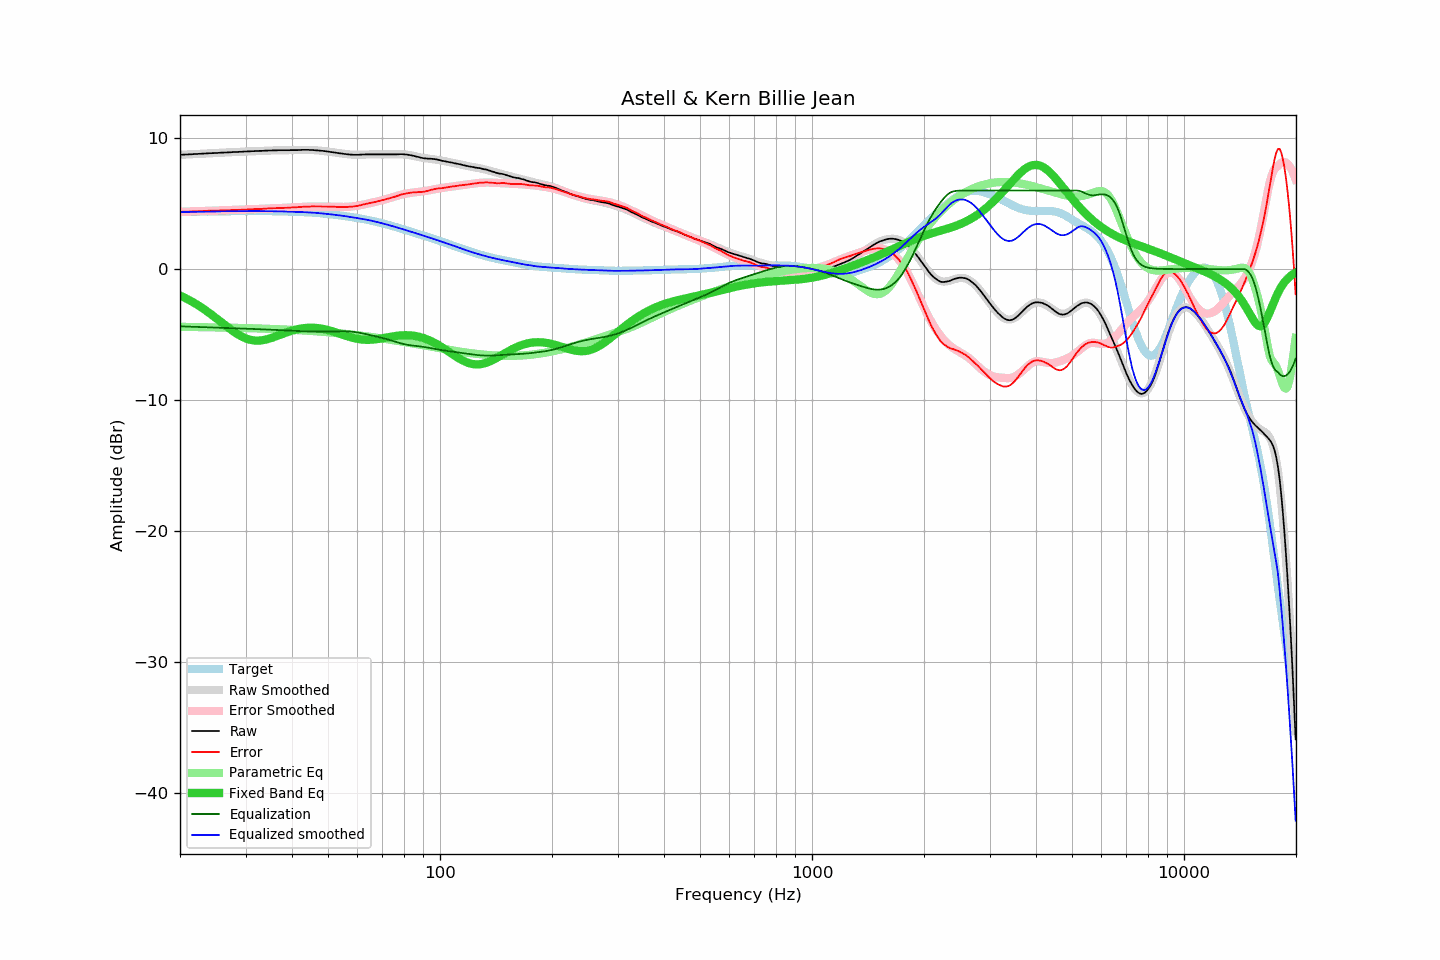

The file beside this chart, header and first rows:
frequency, raw, error, smoothed, error_smoothed, equalization, parametric_eq, equalized_raw, equalized_smoothed, target
20.00, 8.73, 4.37, 8.73, 4.37, -4.37, -2.02, 4.36, 4.36, 4.36
20.20, 8.74, 4.38, 8.74, 4.38, -4.38, -2.07, 4.36, 4.36, 4.36
20.40, 8.74, 4.38, 8.74, 4.38, -4.38, -2.13, 4.36, 4.36, 4.36
20.61, 8.75, 4.39, 8.75, 4.39, -4.39, -2.19, 4.36, 4.36, 4.36
20.81, 8.75, 4.39, 8.75, 4.39, -4.39, -2.26, 4.36, 4.36, 4.36
21.02, 8.76, 4.39, 8.76, 4.40, -4.40, -2.32, 4.36, 4.37, 4.37
21.23, 8.77, 4.40, 8.77, 4.40, -4.40, -2.39, 4.37, 4.37, 4.37
21.44, 8.77, 4.40, 8.77, 4.40, -4.40, -2.46, 4.37, 4.37, 4.37
21.66, 8.78, 4.41, 8.78, 4.41, -4.41, -2.53, 4.37, 4.37, 4.37
21.87, 8.79, 4.41, 8.79, 4.41, -4.41, -2.60, 4.38, 4.37, 4.38
22.09, 8.79, 4.41, 8.79, 4.42, -4.42, -2.67, 4.37, 4.38, 4.38
22.31, 8.80, 4.42, 8.80, 4.42, -4.42, -2.75, 4.38, 4.38, 4.38
22.54, 8.81, 4.43, 8.81, 4.43, -4.43, -2.83, 4.38, 4.38, 4.38
22.76, 8.81, 4.43, 8.81, 4.43, -4.43, -2.91, 4.38, 4.38, 4.38
22.99, 8.82, 4.43, 8.82, 4.43, -4.43, -2.99, 4.39, 4.39, 4.39
23.22, 8.83, 4.44, 8.83, 4.44, -4.44, -3.07, 4.39, 4.39, 4.39
23.45, 8.83, 4.44, 8.83, 4.44, -4.44, -3.16, 4.39, 4.39, 4.39
23.69, 8.84, 4.45, 8.84, 4.45, -4.45, -3.24, 4.39, 4.39, 4.39
23.92, 8.85, 4.46, 8.85, 4.45, -4.45, -3.33, 4.40, 4.39, 4.39
24.16, 8.85, 4.45, 8.85, 4.46, -4.46, -3.42, 4.39, 4.40, 4.40
24.40, 8.86, 4.46, 8.86, 4.46, -4.46, -3.52, 4.40, 4.40, 4.40
24.65, 8.86, 4.46, 8.86, 4.46, -4.46, -3.61, 4.40, 4.40, 4.40
24.89, 8.87, 4.47, 8.87, 4.47, -4.47, -3.70, 4.40, 4.40, 4.40
25.14, 8.87, 4.46, 8.88, 4.47, -4.47, -3.80, 4.40, 4.41, 4.41
25.39, 8.88, 4.47, 8.88, 4.47, -4.47, -3.90, 4.41, 4.41, 4.41
25.65, 8.89, 4.48, 8.89, 4.48, -4.48, -3.99, 4.41, 4.41, 4.41
25.91, 8.90, 4.49, 8.89, 4.48, -4.48, -4.09, 4.42, 4.41, 4.41
26.16, 8.90, 4.49, 8.90, 4.49, -4.49, -4.19, 4.41, 4.41, 4.41
26.43, 8.91, 4.49, 8.91, 4.49, -4.49, -4.28, 4.42, 4.42, 4.42
26.69, 8.91, 4.49, 8.91, 4.49, -4.49, -4.38, 4.42, 4.42, 4.42
26.96, 8.92, 4.50, 8.92, 4.50, -4.50, -4.47, 4.42, 4.42, 4.42
27.23, 8.92, 4.50, 8.92, 4.50, -4.50, -4.57, 4.42, 4.42, 4.42
27.50, 8.93, 4.51, 8.93, 4.51, -4.51, -4.66, 4.42, 4.42, 4.42
27.77, 8.94, 4.52, 8.94, 4.51, -4.51, -4.74, 4.43, 4.42, 4.42
28.05, 8.94, 4.51, 8.94, 4.52, -4.52, -4.83, 4.42, 4.43, 4.43
28.33, 8.95, 4.52, 8.95, 4.52, -4.52, -4.91, 4.43, 4.43, 4.43
28.62, 8.95, 4.52, 8.95, 4.52, -4.52, -4.99, 4.43, 4.43, 4.43
28.90, 8.96, 4.53, 8.96, 4.53, -4.53, -5.06, 4.43, 4.43, 4.43
29.19, 8.96, 4.53, 8.96, 4.53, -4.53, -5.13, 4.43, 4.43, 4.43
29.48, 8.97, 4.54, 8.97, 4.54, -4.54, -5.19, 4.43, 4.43, 4.43
29.78, 8.98, 4.55, 8.98, 4.55, -4.55, -5.25, 4.43, 4.43, 4.43
30.08, 8.98, 4.55, 8.98, 4.55, -4.55, -5.30, 4.43, 4.43, 4.43
30.38, 8.99, 4.56, 8.99, 4.56, -4.56, -5.34, 4.43, 4.43, 4.43
30.68, 8.99, 4.56, 8.99, 4.56, -4.56, -5.38, 4.43, 4.43, 4.43
30.99, 9.00, 4.57, 9.00, 4.57, -4.57, -5.41, 4.43, 4.43, 4.43
31.30, 9.01, 4.58, 9.01, 4.57, -4.57, -5.44, 4.44, 4.43, 4.43
31.61, 9.01, 4.58, 9.01, 4.58, -4.58, -5.45, 4.43, 4.43, 4.43
31.93, 9.02, 4.59, 9.02, 4.58, -4.58, -5.46, 4.44, 4.43, 4.43
32.24, 9.02, 4.59, 9.02, 4.59, -4.59, -5.47, 4.43, 4.43, 4.43
32.57, 9.03, 4.60, 9.03, 4.60, -4.60, -5.47, 4.43, 4.43, 4.43
32.89, 9.03, 4.60, 9.03, 4.60, -4.60, -5.46, 4.43, 4.43, 4.43
33.22, 9.03, 4.60, 9.04, 4.61, -4.61, -5.44, 4.42, 4.43, 4.43
33.55, 9.04, 4.61, 9.04, 4.61, -4.61, -5.42, 4.43, 4.43, 4.43
33.89, 9.05, 4.62, 9.05, 4.62, -4.62, -5.40, 4.43, 4.43, 4.43
34.23, 9.05, 4.62, 9.05, 4.62, -4.62, -5.37, 4.43, 4.43, 4.43
34.57, 9.06, 4.63, 9.06, 4.63, -4.63, -5.34, 4.43, 4.43, 4.43
34.92, 9.06, 4.64, 9.06, 4.64, -4.64, -5.30, 4.42, 4.42, 4.42
35.27, 9.06, 4.64, 9.06, 4.64, -4.64, -5.26, 4.42, 4.42, 4.42
35.62, 9.07, 4.65, 9.07, 4.65, -4.65, -5.22, 4.42, 4.42, 4.42
35.97, 9.07, 4.65, 9.07, 4.65, -4.65, -5.17, 4.42, 4.42, 4.42
... 635 more rows
